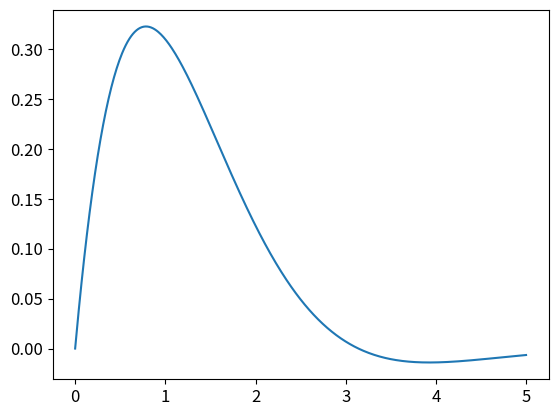
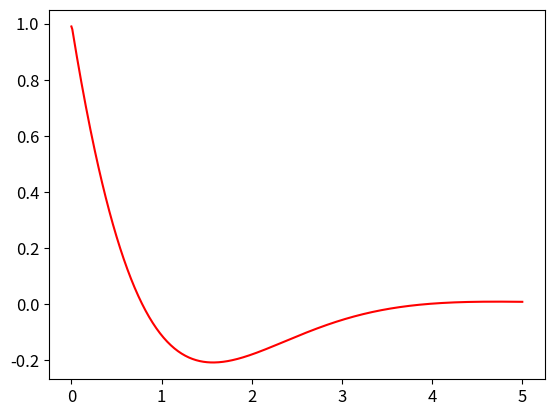
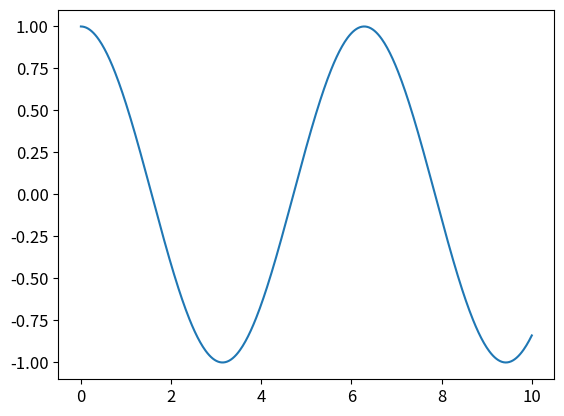
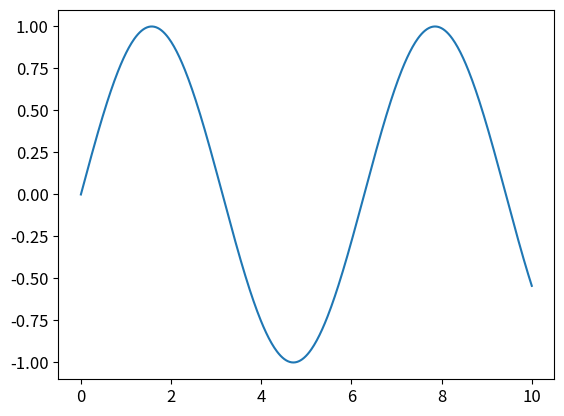

The script that saved these images, in order: (Note: this script raises an exception after producing the figures.)
%matplotlib inline 

import matplotlib as mpl
import numpy as np
import matplotlib.pyplot as plt
mpl.rc('font', size=16)
mpl.rc('axes', titlesize=16)
mpl.rc('xtick', labelsize=12)   
mpl.rc('ytick', labelsize=12)  
mpl.rc('legend', fontsize=12, loc='upper right', labelspacing=0.1)

N = 500
x = np.linspace(0, 5, N)
dx = x[1] - x[0]

y = np.exp(-x) * np.sin(x)

plt.plot(x, y);

y_derivative = np.gradient(y, dx);
plt.plot(x, y_derivative, 'r-')

from scipy import integrate 

def func(x):
    return np.exp(-x)

int_y = integrate.quad(func, 0, 100)
print(int_y)

N = 1000
x = np.linspace(0, 10, N)
dx = x[1] - x[0]

int_y = np.sum(func(x)) * dx
print(int_y)

N = 500
x = np.linspace(0, 10, N)
int_y = np.zeros(N)

plt.plot(x, np.cos(x));

for ind, x_val in enumerate(x):
    int_y[ind] = integrate.quad(lambda x: np.cos(x), 0, x_val)[0]

plt.plot(x, int_y)

plt.plot(x, np.sin(x));

scipy.special.jv
scipy.stats.norm

N = 500
z = np.linspace(0, 20, N)

for v in range(5):
    plt.plot(z, scipy.special.jv(v, z));

import scipy.stats

x = np.linspace(-4, 4, 200)
plt.plot(x, scipy.stats.norm.pdf(x));
plt.hist(scipy.stats.norm.rvs(size=5000), density=True, bins=50);

M = np.array([[-1, 2, 6] ,[5, 4, 1], [8, 9, 11]])
print(M)
scipy.linalg.det(M)

M = np.array([[-1, 2, 6] ,[5, 4, 1], [8, 9, 11]])
print(M)
scipy.linalg.eig(M)

from scipy.optimize import curve_fit

def profile(f, f0, gamma, offset):
    return 1 / (1 + ((f-f0) / gamma)**2) + offset;

N = 500
f = np.linspace(-10, 10, N)
y = profile(f, 1, 0.5, 0)
plt.plot(f, y);

y_data = y + np.random.uniform(-0.3, 0.3, N)

plt.plot(f, y_data, '.');
plt.plot(f, y);

popt, pcov = curve_fit(profile, f, y_data, p0=[0.5, 1, -0.1])
print(popt)

plt.figure(figsize=(10, 7))
plt.plot(f, y_data, 'k.');
plt.plot(f, profile(f, *popt), 'r-');
#plt.plot(f, profile(f, 1, 0.5, 0), '-b');

from scipy.integrate import odeint

def model(u, t, omega_0, beta, omega, amplitude):
    "Provides derivative of vector u."
    xdot, x = u
    return [-(omega_0**2) * x - beta * xdot + amplitude * (omega_0**2) * np.sin(omega * t), xdot]

N = 500;
t = np.linspace(0, 200, N);
y0 = [0, 1] #initial conditions: [v(0), x(0)]

beta = 0
omega = 1
amplitude = 0.5;

sol = odeint(model, y0, t, args=(1, beta, omega, amplitude))

plt.figure(figsize=(18, 5));

ax1 = plt.subplot(1, 3, 1);
plt.plot(t, sol[:, 1]);
plt.xlabel('t');
plt.ylabel('x(t)');

ax2 = plt.subplot(1, 3, 2);
plt.plot(t, sol[:, 0]);
plt.xlabel('t')
plt.ylabel('v(t)');

ax3 = plt.subplot(1, 3, 3);
plt.plot(sol[:,1], sol[:, 0]);
plt.xlabel('x')
plt.ylabel('v');

plt.tight_layout()
